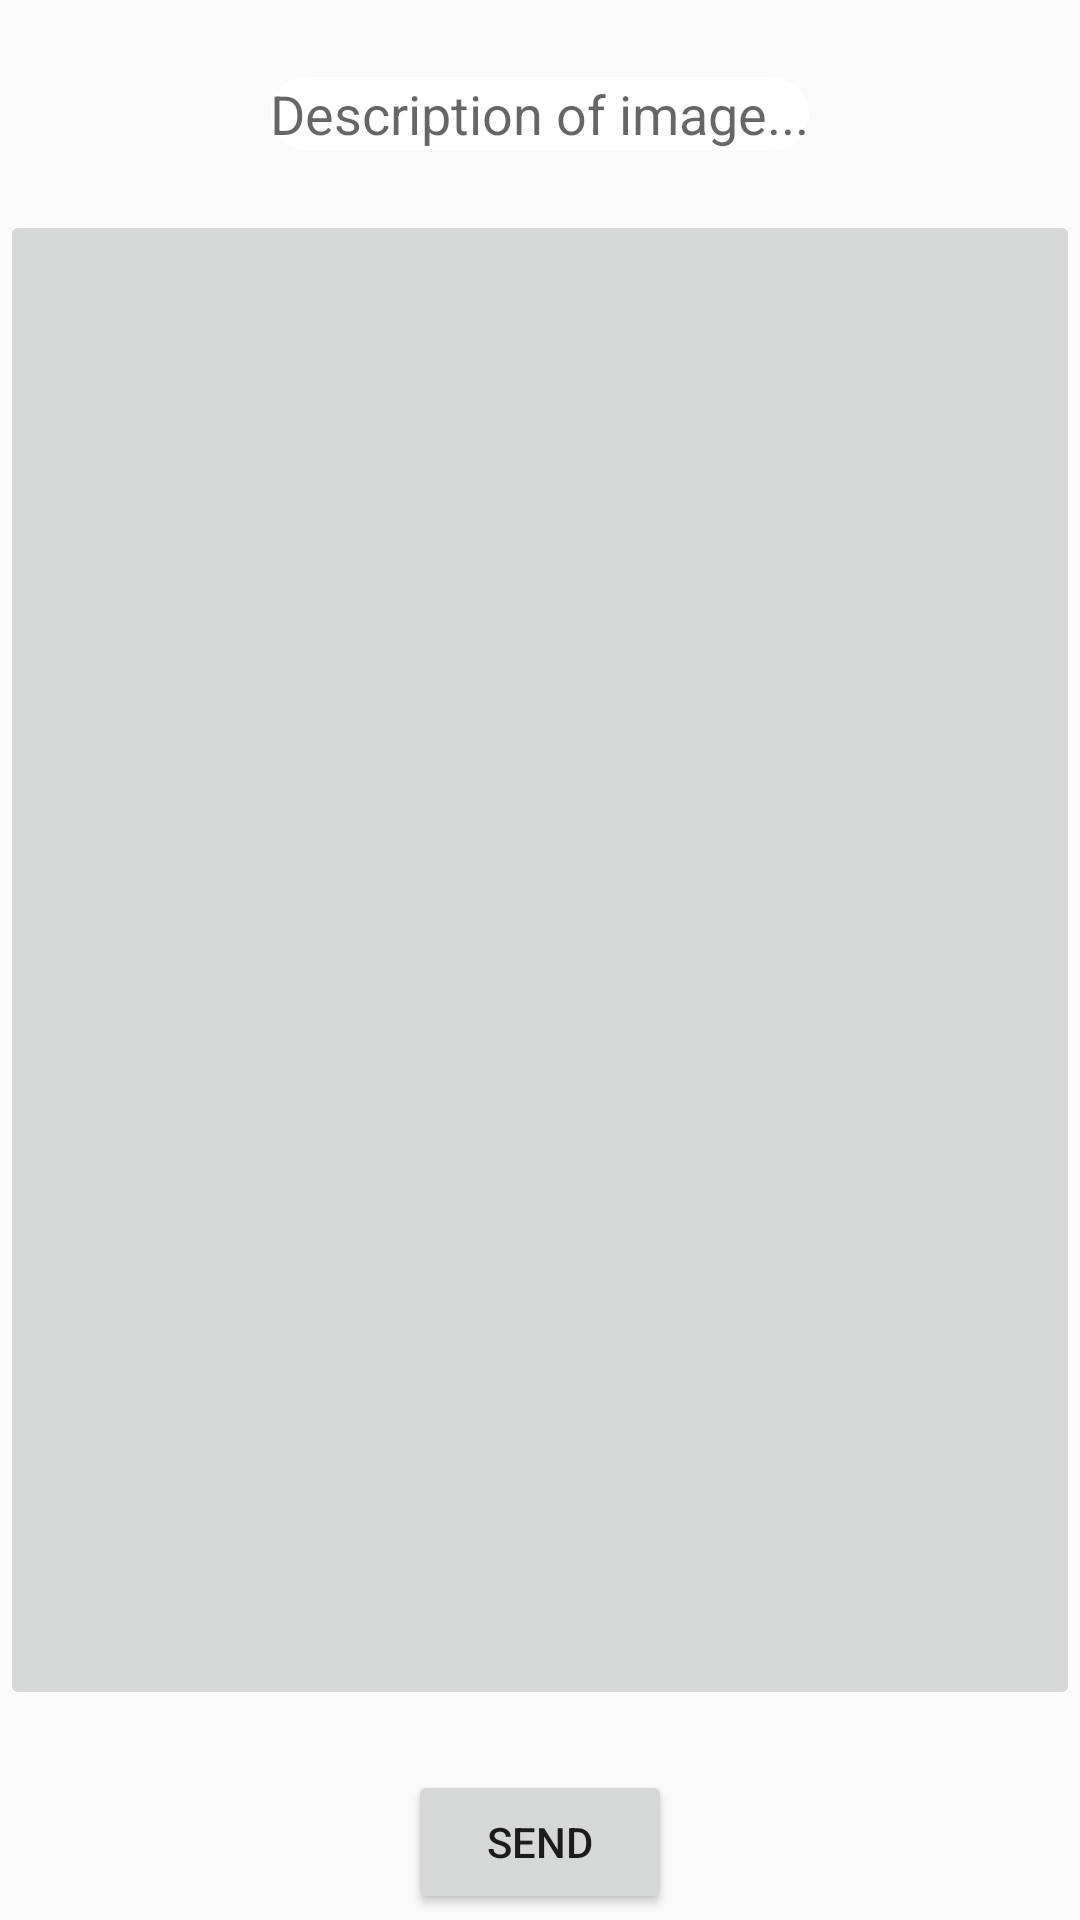

Here is an Android app screen rendered from its layout file. Give the layout XML and the strings, colors and styles it references.
<!-- AndroidManifest.xml: application theme AppTheme.NoActionBar -->
<!-- res/layout/activity_photo.xml -->
<?xml version="1.0" encoding="utf-8"?>
<RelativeLayout xmlns:android="http://schemas.android.com/apk/res/android"
    xmlns:app="http://schemas.android.com/apk/res-auto"
    xmlns:tools="http://schemas.android.com/tools"
    android:layout_width="match_parent"
    android:layout_height="match_parent"
    android:id="@+id/activity_photo"
    tools:context=".PhotoActivity">


    <androidx.appcompat.widget.AppCompatEditText
        android:layout_width="wrap_content"
        android:layout_height="wrap_content"
        android:hint="Description of image..."
        android:id="@+id/description"
        android:background="@drawable/input"
        android:layout_centerHorizontal="true"
        android:layout_above="@+id/selectedImage"
        android:layout_marginBottom="20dp"
        />

    <androidx.appcompat.widget.AppCompatImageButton
        android:id="@+id/selectedImage"
        android:layout_width="match_parent"
        android:layout_height="500dp"
        app:srcCompat="@drawable/select_image"
        android:layout_centerVertical="true"
        android:layout_centerHorizontal="true"/>

    <androidx.appcompat.widget.AppCompatButton
        android:layout_width="wrap_content"
        android:id="@+id/picturepostbutton"
        android:layout_centerHorizontal="true"
        android:layout_height="wrap_content"
        android:text="Send"
        android:layout_below="@+id/selectedImage"
        android:layout_marginTop="20dp"
        />

</RelativeLayout>
<!-- resources referenced by this layout -->
<resources>
  <!-- drawable input (drawable) -->
  <?xml version="1.0" encoding="utf-8"?>
  <shape xmlns:android="http://schemas.android.com/apk/res/android"
  
      >
      <solid android:color="#ffffff"/>
      <corners android:radius="@dimen/input_xml_radius"></corners>
  
  </shape>
  <style name="AppTheme.NoActionBar">
          <item name="windowActionBar">false</item>
          <item name="windowNoTitle">true</item>
      </style>
  <dimen name="input_xml_radius">30dp</dimen>
</resources>
